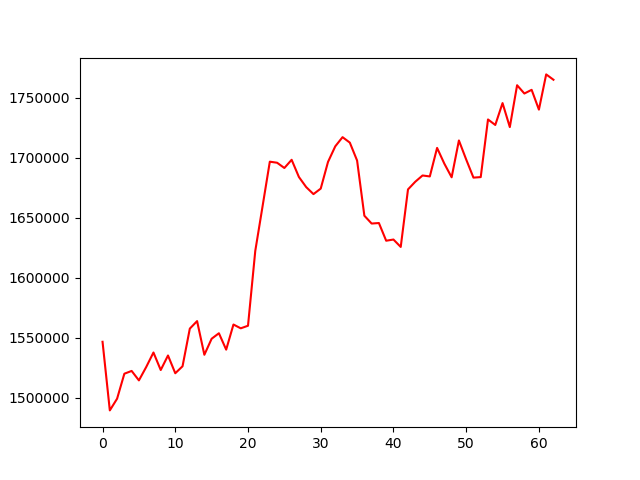

The table this chart was drawn from, first rows:
, 0
0, 1546631
1, 1489484
2, 1499233
3, 1520048
4, 1522359
5, 1514485
6, 1525573
7, 1537709
8, 1523120
9, 1535224
10, 1520430
11, 1526240
12, 1557604
13, 1563863
14, 1535813
15, 1549170
16, 1553751
17, 1540094
18, 1561021
19, 1557855
20, 1560001
21, 1622323
22, 1659400
23, 1696646
24, 1695776
25, 1691397
26, 1698226
27, 1683896
28, 1675492
29, 1669638
30, 1674224
31, 1696429
32, 1709447
33, 1717075
34, 1712530
35, 1697619
36, 1651646
37, 1645128
38, 1645550
39, 1630816
40, 1631804
41, 1625643
42, 1673565
43, 1679946
44, 1685160
45, 1684360
46, 1708124
47, 1694969
48, 1683655
49, 1714324
50, 1698483
51, 1683374
52, 1683812
53, 1731816
54, 1727237
55, 1745456
56, 1725467
57, 1760332
58, 1753428
59, 1756503
... 3 more rows
